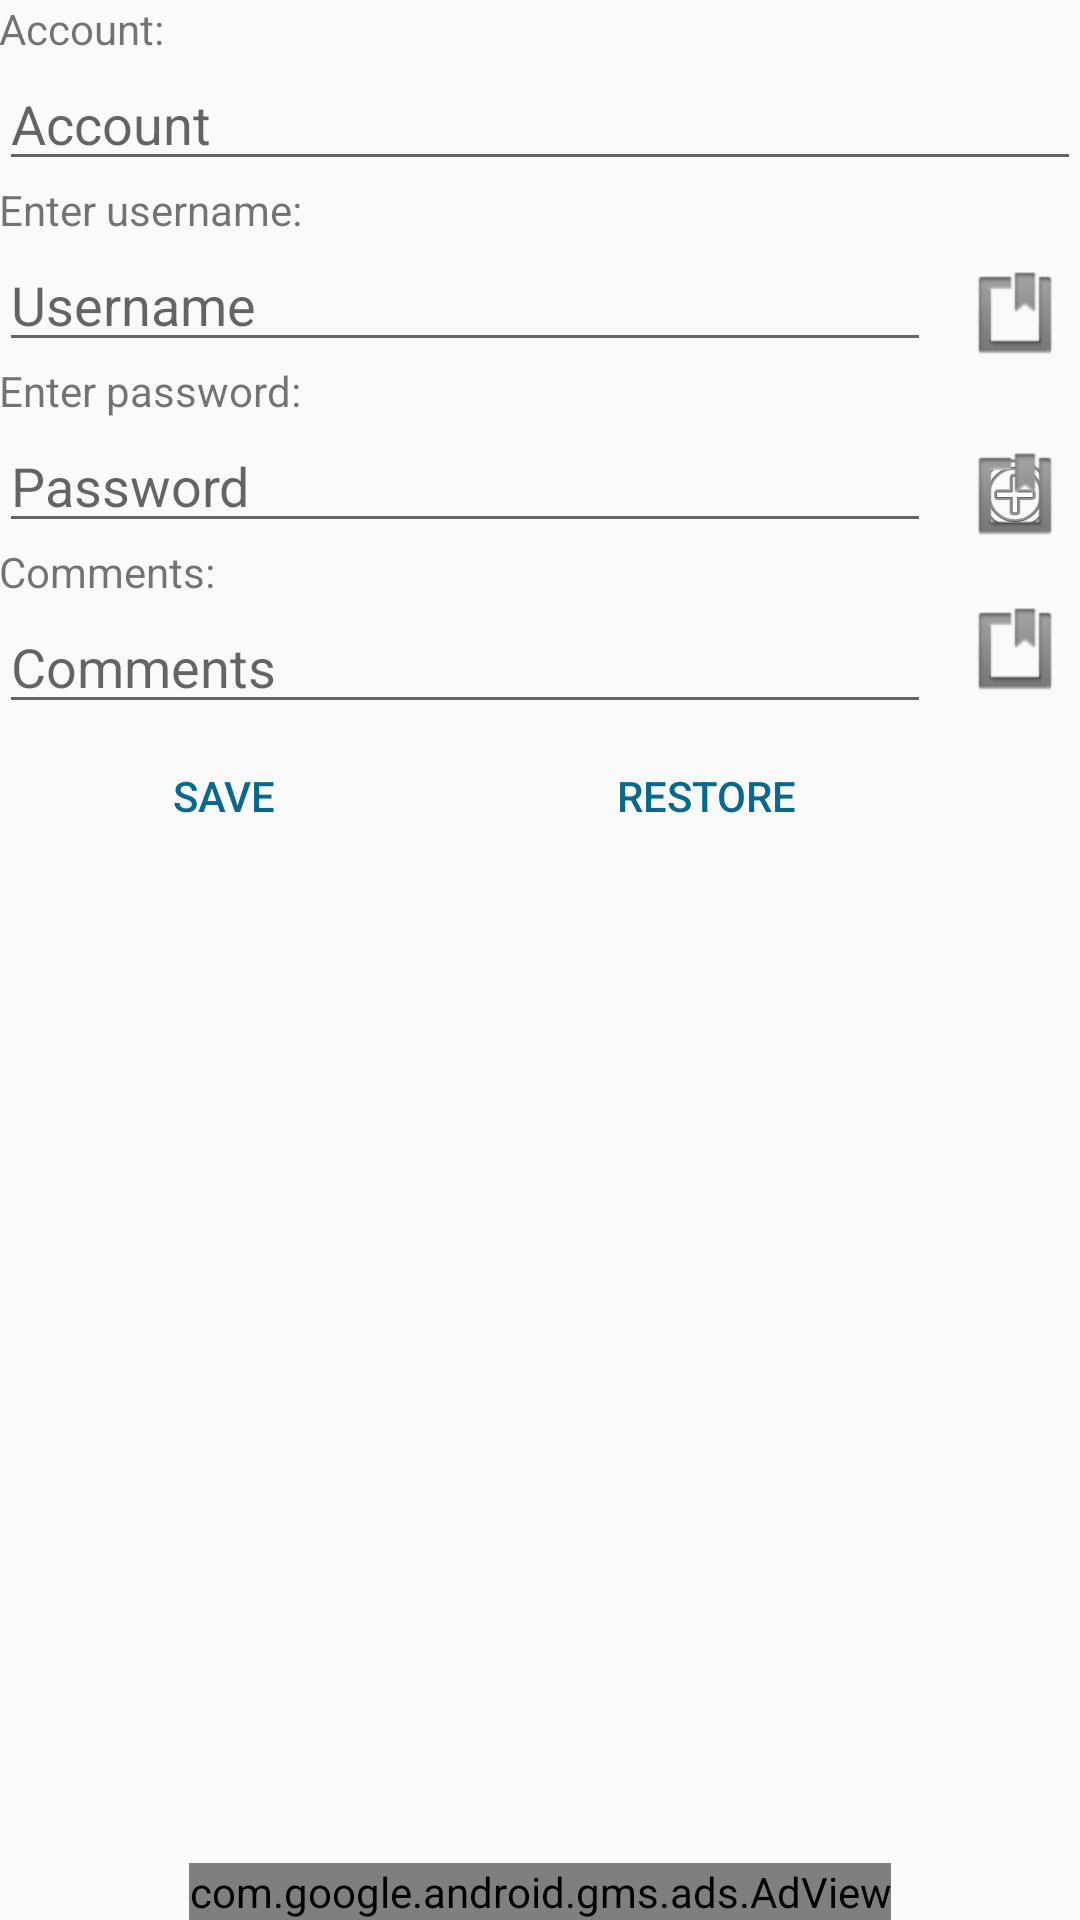

Write the Android layout XML for this screen, with the resource values it uses.
<!-- AndroidManifest.xml: application theme AppTheme -->
<!-- res/layout/activity_add_item.xml -->
<?xml version="1.0" encoding="utf-8"?>
<RelativeLayout xmlns:android="http://schemas.android.com/apk/res/android"
    xmlns:tools="http://schemas.android.com/tools"
    xmlns:ads="http://schemas.android.com/apk/res-auto"
    android:layout_width="match_parent"
    android:layout_height="match_parent"
    android:paddingBottom="@dimen/activity_vertical_margin"
    android:paddingLeft="@dimen/activity_horizontal_margin"
    android:paddingRight="@dimen/activity_horizontal_margin"
    android:paddingTop="@dimen/activity_vertical_margin"
    tools:context="mobile.tema.passwordkeeper.AddItem"
    >


    <TextView
        android:id="@+id/accTxt"
        android:layout_width="match_parent"
        android:layout_height="wrap_content"
        android:text="@string/accInput"
        />
    <EditText
        android:id="@+id/accInput"
        android:layout_width="match_parent"
        android:layout_height="wrap_content"
        android:hint="@string/accHint"
        android:layout_below="@+id/accTxt"
        android:singleLine="true"
        />

    <TextView
        android:id="@+id/usernameTxt"
        android:layout_width="match_parent"
        android:layout_height="wrap_content"
        android:text="@string/usrInput"
        android:layout_below="@id/accInput"
        />
    <EditText
        android:id="@+id/usrInput"
        android:layout_width="match_parent"
        android:layout_height="wrap_content"
        android:hint="@string/userHint"
        android:layout_below="@+id/usernameTxt"
        android:singleLine="true"
        android:layout_alignRight="@+id/pwdInput"
        android:layout_alignEnd="@+id/pwdInput" />
    <TextView
        android:id="@+id/pwdTxt"
        android:layout_width="match_parent"
        android:layout_height="wrap_content"
        android:text="@string/pwdInput"
        android:layout_below="@+id/usrInput"
        />
    <EditText
        android:id="@+id/pwdInput"
        android:layout_width="match_parent"
        android:layout_height="wrap_content"
        android:hint="@string/pwd"
        android:layout_below="@id/pwdTxt"
        android:singleLine="true"

        android:layout_toLeftOf="@+id/genPassBtn"
        android:layout_toStartOf="@+id/genPassBtn" />
    <TextView
        android:id="@+id/cmtTxt"
        android:layout_width="match_parent"
        android:layout_height="wrap_content"
        android:text="@string/cmtInput"
        android:layout_below="@+id/pwdInput"
        />
    <EditText
        android:id="@+id/cmtInput"
        android:layout_width="match_parent"
        android:layout_height="wrap_content"
        android:hint="@string/cmtHint"
        android:inputType="text"
        android:layout_below="@id/cmtTxt"
        android:singleLine="true"
        android:layout_alignRight="@+id/pwdInput"
        android:layout_alignEnd="@+id/pwdInput" />
    <Button
        android:id="@+id/saveBtn"
        android:layout_width="150dp"
        android:layout_height="wrap_content"
        android:layout_below="@+id/cmtInput"
        android:text="@string/save"
        android:theme="@style/buttonTheme"
        />
    <Button
        android:id="@+id/resetBtn"
        android:layout_width="150dp"
        android:layout_height="wrap_content"
        android:layout_below="@+id/cmtInput"
        android:layout_alignEnd="@+id/cmtInput"
        android:layout_alignRight="@+id/cmtInput"
        android:text="@string/reset"
        />
    <Button
        android:id="@+id/editBtn"
        android:layout_width="150dp"
        android:layout_height="wrap_content"
        android:layout_below="@+id/cmtInput"
        android:text="@string/edit"
        android:visibility="invisible"
        />
    <Button
        android:id="@+id/deleteBtn"
        android:layout_width="150dp"
        android:layout_height="wrap_content"
        android:layout_below="@+id/cmtInput"
        android:layout_alignEnd="@+id/cmtInput"
        android:layout_alignRight="@+id/cmtInput"
        android:text="@string/delete"
        android:visibility="invisible"
        />
    <com.google.android.gms.ads.AdView
        android:id="@+id/adViewItem"
        android:layout_width="wrap_content"
        android:layout_height="wrap_content"
        android:layout_centerHorizontal="true"
        android:layout_alignParentBottom="true"
        ads:adSize="BANNER"
        ads:adUnitId="@string/banner_ad_unit_id_test">
    </com.google.android.gms.ads.AdView>

    <Button
        android:layout_width="50dp"
        android:layout_height="50dp"
        android:drawableLeft="@android:drawable/ic_menu_add"
        android:id="@+id/genPassBtn"
        android:layout_below="@+id/pwdTxt"
        android:layout_alignParentRight="true"
        android:layout_alignParentEnd="true" />

    <Button
        android:layout_width="50dp"
        android:layout_height="50dp"
        android:drawableLeft="@android:drawable/ic_input_get"
        android:id="@+id/copyUser"
        android:layout_below="@+id/usernameTxt"
        android:layout_alignRight="@+id/usernameTxt"
        android:layout_alignEnd="@+id/usernameTxt" />
    <Button
        android:layout_width="50dp"
        android:layout_height="50dp"
        android:drawableLeft="@android:drawable/ic_input_get"
        android:id="@+id/copyPwd"
        android:layout_below="@+id/pwdTxt"
        android:layout_alignParentRight="true"
        android:layout_alignParentEnd="true" />

    <Button
        android:layout_width="50dp"
        android:layout_height="50dp"
        android:drawableLeft="@android:drawable/ic_input_get"
        android:id="@+id/copyCmt"
        android:layout_above="@+id/resetBtn"
        android:layout_alignParentRight="true"
        android:layout_alignParentEnd="true" />


    //TODO CAMBIAR ADD

</RelativeLayout>
<!-- resources referenced by this layout -->
<resources>
  <string name="accHint">Account</string>
  <string name="accInput">Account:</string>
  <string name="banner_ad_unit_id_test">ca-app-pub-3940256099942544/6300978111</string>
  <string name="cmtHint">Comments</string>
  <string name="cmtInput">Comments:</string>
  <string name="delete">Delete</string>
  <string name="edit">Edit</string>
  <string name="pwd">Password</string>
  <string name="pwdInput">Enter password:</string>
  <string name="reset">Restore</string>
  <string name="save">Save</string>
  <string name="userHint">Username</string>
  <string name="usrInput">Enter username:</string>
  <style name="buttonTheme" parent="Widget.AppCompat.Button.Borderless.Colored">
          <item name="colorButtonNormal">@color/colorPrimary</item>
          <item name="android:textColor">@color/colorAccent</item>
          <item name="android:colorBackground">@color/colorPrimary</item>
      </style>
  <style name="AppTheme" parent="Theme.AppCompat.Light.DarkActionBar">
          
          <item name="colorPrimary">@color/colorPrimary</item>
          <item name="colorPrimaryDark">@color/colorPrimaryDark</item>
          <item name="colorAccent">@color/colorAccent</item>
          <item name="android:buttonStyle">@style/buttonTheme</item>
          <item name="buttonStyle">@style/buttonTheme</item>
          <item name="colorButtonNormal">@color/colorPrimary</item>
  
      </style>
  <color name="colorPrimary">#044760</color>
  <color name="colorAccent">#09698d</color>
  <color name="colorPrimaryDark">#303F9F</color>
</resources>
